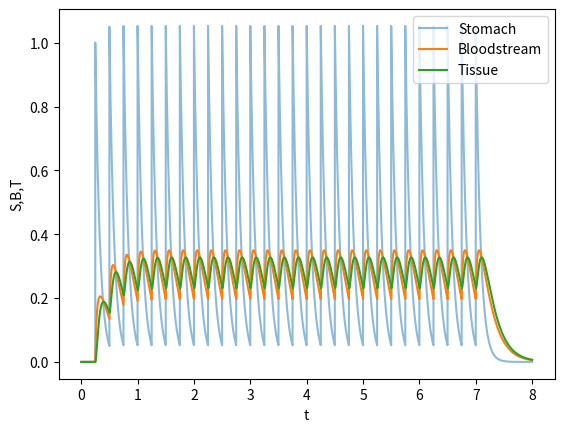

Recreate this plot in Python.
#Model includes three compartment: stomach, bloodstream and tissue interationg due to first-order interactions

import numpy as np
import matplotlib.pyplot as plt
from scipy.integrate import solve_ivp


def three_stage_model(t,y,F,k12,k23,k32,k):
    #unpack state variables
    S, B, T = y

    #compute derivatives
    dSdt = -k12*S
    dBdt = F*k12*S + k32*T - (k23 + k)*B
    dTdt = k23*B - k32*T
    return [dSdt,dBdt,dTdt]

def simulate_three_stage_model(y0,F,k12,k23,k32,k,tau,dose_times, end_time):
    t = np.array([])
    S = np.array([])
    B = np.array([])
    T = np.array([])

    #nondimensionalize
    k12 = tau*k12
    k23 = tau*k23
    k32 = tau*k32
    k = tau*k
    dose_times = (1/tau)*dose_times
    end_time = (1/tau)*end_time
    times = np.concatenate(([0], dose_times, [end_time] ))

    for i in range(len(times) - 1):
        t_eval = np.linspace(times[i], times[i+1], 1001)

        sol = solve_ivp(three_stage_model, (times[i], times[i+1]), y0, t_eval=t_eval, args=(F,k12, k23, k32, k))
        t = np.concatenate((t, sol.t))
        S = np.concatenate((S, sol.y[0]))
        B = np.concatenate((B, sol.y[1]))
        T = np.concatenate((T, sol.y[2]))
        y0 = [S[-1] + 1, B[-1], T[-1]] #get new initial value and apply pulse for new pill

    return t, S, B, T

#Define parameters
y0 = [0,0,0]
k12 = 0.5
k23 = 1
k32 = 1
T12 = 1.5
k   = np.log(2)/T12
tau = 24

dose_times = np.arange(6, 24*7 + 1, 6)
end_time = 24*8

#bioavailibility
F = 0.8

t, S, B, T = simulate_three_stage_model(y0, F, k12, k23, k32, k, tau, 
                                        dose_times, end_time)

plt.plot(t, S, label = 'Stomach',alpha = 0.5)
plt.plot(t, B, label = 'Bloodstream')
plt.plot(t, T, label = 'Tissue')

plt.xlabel('t')
plt.ylabel('S,B,T')
plt.legend(loc= 'upper right')
plt.show()
